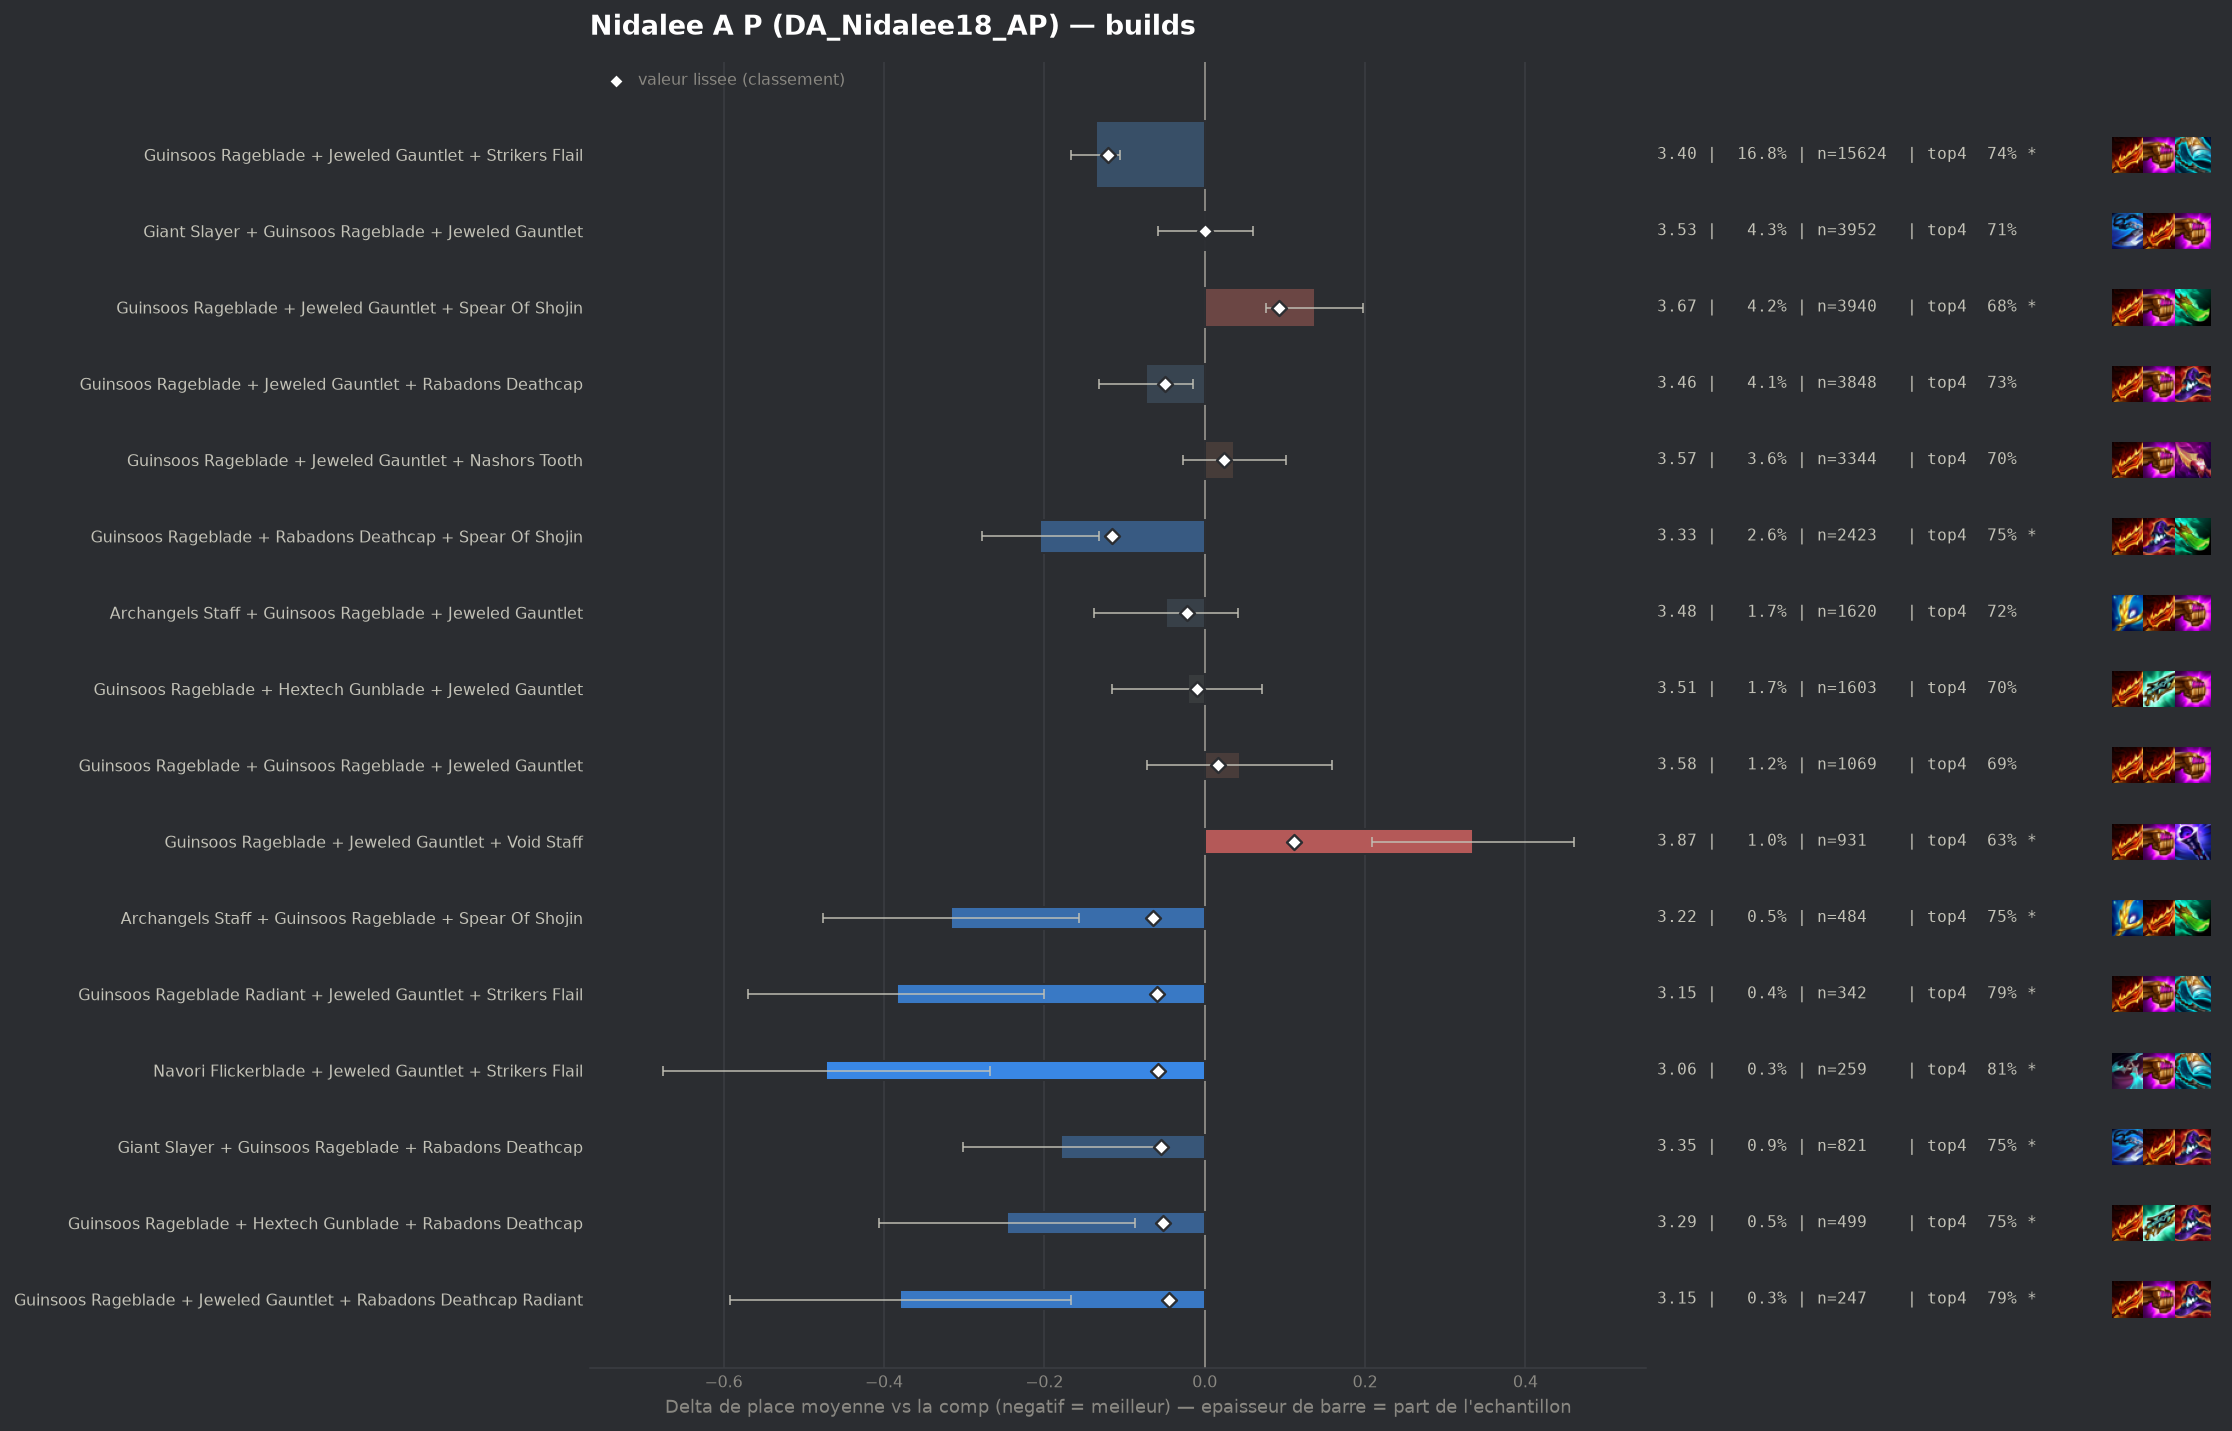

Source data for this figure (header and first rows):
group, label, n, share, avg_place, shrunk_avg, score, d_avg, d_avg_pess, impact, d_top4, win, top2, top4, sd, z, p, significant
populaire, Guinsoos Rageblade + Jeweled Gauntlet + …, 15624, 0.1681, 3.398, 3.412, -0.121, -0.136, -0.105, 0.0204, 0.0312, 0.1569, 0.378, 0.7358, 1.828, -8.56, 0.0, True
populaire, Guinsoos Rageblade + Rabadons Deathcap +…, 2423, 0.02607, 3.329, 3.417, -0.116, -0.205, -0.132, 0.003, 0.042, 0.1577, 0.3921, 0.7466, 1.8, -5.53, 0.0, True
pepite, Archangels Staff + Guinsoos Rageblade + …, 484, 0.005208, 3.217, 3.468, -0.065, -0.316, -0.157, 0.0003, 0.0474, 0.1756, 0.436, 0.7521, 1.784, -3.89, 0.0001, True
pepite, Guinsoos Rageblade Radiant + Jeweled Gau…, 342, 0.00368, 3.149, 3.474, -0.06, -0.384, -0.2, 0.0002, 0.0849, 0.2047, 0.4064, 0.7895, 1.737, -4.08, 4e-05, True
pepite, Navori Flickerblade + Jeweled Gauntlet +…, 259, 0.002787, 3.062, 3.476, -0.058, -0.472, -0.268, 0.0002, 0.1023, 0.1853, 0.444, 0.8069, 1.673, -4.53, 1e-05, True
pepite, Giant Slayer + Guinsoos Rageblade + Raba…, 821, 0.008834, 3.354, 3.479, -0.055, -0.179, -0.057, 0.0005, 0.0481, 0.151, 0.3727, 0.7527, 1.776, -2.87, 0.00406, True
pepite, Guinsoos Rageblade + Hextech Gunblade + …, 499, 0.005369, 3.287, 3.481, -0.052, -0.247, -0.087, 0.0003, 0.0409, 0.2024, 0.3928, 0.7455, 1.812, -3.03, 0.00241, True
populaire, Guinsoos Rageblade + Jeweled Gauntlet + …, 3848, 0.0414, 3.46, 3.484, -0.05, -0.073, -0.015, 0.0021, 0.0204, 0.144, 0.3503, 0.7251, 1.809, -2.46, 0.01376, False
pepite, Guinsoos Rageblade + Jeweled Gauntlet + …, 247, 0.002658, 3.154, 3.489, -0.045, -0.38, -0.167, 0.0001, 0.0889, 0.1741, 0.4049, 0.7935, 1.703, -3.5, 0.00047, True
, Giant Slayer + Guinsoos Rageblade + Spea…, 495, 0.005326, 3.327, 3.49, -0.043, -0.206, -0.033, 0.0002, 0.0166, 0.1939, 0.4364, 0.7212, 1.956, -2.34, 0.0193, False
, Archangels Staff + Giant Slayer + Guinso…, 471, 0.005068, 3.327, 3.492, -0.042, -0.206, -0.045, 0.0002, 0.047, 0.1571, 0.3992, 0.7516, 1.784, -2.5, 0.01228, False
, Guinsoos Rageblade + Jeweled Gauntlet + …, 210, 0.00226, 3.124, 3.492, -0.042, -0.41, -0.167, 0.0001, 0.0716, 0.1952, 0.4524, 0.7762, 1.79, -3.31, 0.00093, True
, Jeweled Gauntlet + Nashors Tooth + Strik…, 421, 0.00453, 3.323, 3.495, -0.039, -0.21, -0.041, 0.0002, 0.0412, 0.1805, 0.3587, 0.7458, 1.764, -2.44, 0.01465, False
, Guinsoos Rageblade + Guinsoos Rageblade …, 321, 0.003454, 3.268, 3.494, -0.039, -0.266, -0.077, 0.0001, 0.0555, 0.1433, 0.4206, 0.7601, 1.716, -2.77, 0.00566, True
, Guinsoos Rageblade + Rabadons Deathcap +…, 276, 0.00297, 3.257, 3.498, -0.036, -0.276, -0.064, 0.0001, 0.0707, 0.1703, 0.4094, 0.7754, 1.798, -2.55, 0.01086, True
, Emblem Invoker + Guinsoos Rageblade + Je…, 741, 0.007973, 3.426, 3.503, -0.03, -0.107, 0.0, 0.0002, 0.016, 0.1633, 0.3995, 0.7206, 1.918, -1.51, 0.1305, False
, Navori Flickerblade + Guinsoos Rageblade…, 580, 0.006241, 3.41, 3.504, -0.029, -0.123, 0.0, 0.0002, 0.0143, 0.1655, 0.4086, 0.719, 1.907, -1.55, 0.1211, False
, Giant Slayer Radiant + Guinsoos Rageblad…, 104, 0.001119, 2.981, 3.504, -0.029, -0.553, -0.223, 0.0, 0.0838, 0.2212, 0.4615, 0.7885, 1.715, -3.28, 0.00102, True
, Archangels Staff + Guinsoos Rageblade + …, 373, 0.004013, 3.367, 3.506, -0.028, -0.166, 0.0, 0.0001, 0.038, 0.1555, 0.3619, 0.7426, 1.778, -1.8, 0.07172, False
, Navori Flickerblade + Guinsoos Rageblade…, 107, 0.001151, 3.065, 3.508, -0.025, -0.468, -0.141, 0.0, 0.0898, 0.1776, 0.486, 0.7944, 1.725, -2.8, 0.00505, True
, Emblem Invoker + Jeweled Gauntlet + Raba…, 58, 0.0006241, 2.707, 3.508, -0.025, -0.827, -0.375, 0.0, 0.1057, 0.3276, 0.5345, 0.8103, 1.752, -3.59, 0.00033, True
, Archangels Staff + Guinsoos Rageblade + …, 94, 0.001011, 3.043, 3.51, -0.024, -0.491, -0.112, 0.0, 0.072, 0.2234, 0.4894, 0.7766, 1.873, -2.54, 0.0111, True
populaire, Archangels Staff + Guinsoos Rageblade + …, 1620, 0.01743, 3.485, 3.511, -0.022, -0.048, 0.0, 0.0004, 0.0164, 0.137, 0.3623, 0.721, 1.829, -1.05, 0.2929, False
, Emblem Fae + Guinsoos Rageblade + Jewele…, 94, 0.001011, 3.085, 3.512, -0.022, -0.448, -0.091, 0.0, 0.0826, 0.2128, 0.4574, 0.7872, 1.766, -2.46, 0.01392, False
, Guinsoos Rageblade + Rabadons Deathcap +…, 147, 0.001582, 3.252, 3.513, -0.021, -0.282, 0.0, 0.0, 0.0573, 0.1429, 0.4354, 0.7619, 1.757, -1.94, 0.05207, False
, Emblem Invoker + Jeweled Gauntlet + Stri…, 118, 0.00127, 3.186, 3.513, -0.021, -0.347, -0.01, 0.0, 0.0666, 0.2373, 0.4237, 0.7712, 1.868, -2.02, 0.04379, False
, Giant Slayer + Guinsoos Rageblade + Hext…, 377, 0.004057, 3.414, 3.513, -0.02, -0.12, 0.0, 0.0001, 0.0169, 0.1538, 0.3926, 0.7215, 1.879, -1.23, 0.2174, False
, Emblem Invoker + Guinsoos Rageblade + Ra…, 152, 0.001636, 3.283, 3.514, -0.019, -0.251, 0.0, 0.0, 0.0783, 0.1513, 0.3947, 0.7829, 1.767, -1.75, 0.08082, False
, Blue Buff + Giant Slayer + Guinsoos Rage…, 67, 0.0007209, 2.985, 3.514, -0.019, -0.548, -0.117, 0.0, 0.0864, 0.2239, 0.5224, 0.791, 1.8, -2.49, 0.01266, False
, Archangels Staff + Guinsoos Rageblade + …, 346, 0.003723, 3.416, 3.515, -0.018, -0.117, 0.0, 0.0001, 0.0179, 0.1532, 0.396, 0.7225, 1.869, -1.16, 0.2441, False
, Jeweled Gauntlet + Nashors Tooth + Rabad…, 250, 0.00269, 3.38, 3.515, -0.018, -0.153, 0.0, 0.0, 0.0314, 0.128, 0.376, 0.736, 1.724, -1.41, 0.16, False
, Guinsoos Rageblade + Guinsoos Rageblade …, 152, 0.001636, 3.289, 3.515, -0.018, -0.244, 0.0, 0.0, 0.0454, 0.1776, 0.3947, 0.75, 1.772, -1.7, 0.08993, False
, Hextech Gunblade + Rabadons Deathcap + S…, 40, 0.0004304, 2.675, 3.515, -0.018, -0.858, -0.47, 0.0, 0.1954, 0.15, 0.55, 0.9, 1.253, -4.33, 1e-05, True
, Giant Slayer + Guinsoos Rageblade + Guin…, 215, 0.002313, 3.367, 3.516, -0.017, -0.166, 0.0, 0.0, 0.021, 0.1628, 0.4186, 0.7256, 1.892, -1.28, 0.1989, False
, Guinsoos Rageblade + Nashors Tooth + Str…, 199, 0.002141, 3.362, 3.517, -0.017, -0.172, 0.0, 0.0, 0.0391, 0.1156, 0.402, 0.7437, 1.716, -1.41, 0.1588, False
, Blue Buff + Guinsoos Rageblade + Rabadon…, 102, 0.001098, 3.206, 3.516, -0.017, -0.328, 0.0, 0.0, 0.0797, 0.1667, 0.451, 0.7843, 1.838, -1.8, 0.0721, False
, Navori Flickerblade + Jeweled Gauntlet +…, 83, 0.0008931, 3.145, 3.517, -0.017, -0.389, 0.0, 0.0, 0.0544, 0.253, 0.4217, 0.759, 1.864, -1.9, 0.05743, False
, Rabadons Deathcap + Red Buff + Spear Of …, 82, 0.0008823, 3.122, 3.516, -0.017, -0.411, 0.0, 0.0, 0.0027, 0.2317, 0.5366, 0.7073, 1.959, -1.9, 0.05731, False
, Statikk Shiv + Guinsoos Rageblade + Raba…, 182, 0.001958, 3.352, 3.517, -0.016, -0.182, 0.0, 0.0, 0.0646, 0.1648, 0.3462, 0.7692, 1.719, -1.43, 0.1541, False
, Lich Bane + Guinsoos Rageblade + Spear O…, 104, 0.001119, 3.24, 3.518, -0.016, -0.293, 0.0, 0.0, 0.0742, 0.1538, 0.4423, 0.7788, 1.863, -1.6, 0.1089, False
, Hand Of Justice + Steraks Gage + Titans …, 66, 0.0007102, 3.061, 3.517, -0.016, -0.473, -0.028, 0.0, 0.0984, 0.2576, 0.4091, 0.803, 1.841, -2.09, 0.03703, False
, Guinsoos Rageblade + Jeweled Gauntlet Ra…, 56, 0.0006026, 3.018, 3.518, -0.015, -0.516, -0.204, 0.0, 0.1882, 0.1071, 0.3393, 0.8929, 1.188, -3.25, 0.00117, True
, Jeweled Gauntlet + Rabadons Deathcap + S…, 103, 0.001108, 3.262, 3.519, -0.014, -0.271, 0.0, 0.0, 0.0332, 0.1845, 0.3883, 0.7379, 1.746, -1.58, 0.115, False
, Jeweled Gauntlet + Nashors Tooth + Red B…, 77, 0.0008285, 3.182, 3.519, -0.014, -0.352, 0.0, 0.0, 0.0876, 0.1558, 0.4545, 0.7922, 1.756, -1.76, 0.07907, False
, Navori Flickerblade + Rabadons Deathcap …, 46, 0.000495, 2.935, 3.519, -0.014, -0.599, -0.13, 0.0, 0.0997, 0.1957, 0.4783, 0.8043, 1.621, -2.5, 0.01226, False
, Statikk Shiv + Guinsoos Rageblade + Jewe…, 710, 0.00764, 3.487, 3.521, -0.013, -0.046, 0.0, 0.0001, 0.0137, 0.1408, 0.3465, 0.7183, 1.805, -0.68, 0.4979, False
, Guinsoos Rageblade + Jeweled Gauntlet Ra…, 271, 0.002916, 3.432, 3.52, -0.013, -0.102, 0.0, 0.0, 0.0334, 0.1697, 0.3764, 0.738, 1.867, -0.9, 0.3706, False
, Archangels Staff + Archangels Staff + Gu…, 161, 0.001732, 3.373, 3.521, -0.013, -0.161, 0.0, 0.0, 0.0594, 0.1429, 0.3292, 0.764, 1.682, -1.21, 0.2258, False
, Guinsoos Rageblade + Jeweled Gauntlet + …, 101, 0.001087, 3.287, 3.521, -0.013, -0.246, 0.0, 0.0, 0.0083, 0.1386, 0.4158, 0.7129, 1.6, -1.55, 0.1222, False
, Giant Slayer + Guinsoos Rageblade Radian…, 77, 0.0008285, 3.195, 3.52, -0.013, -0.339, 0.0, 0.0, 0.1006, 0.1558, 0.4675, 0.8052, 1.831, -1.62, 0.1047, False
, Guinsoos Rageblade + Spear Of Shojin + S…, 70, 0.0007532, 3.171, 3.52, -0.013, -0.362, -0.04, 0.0, 0.124, 0.1, 0.3714, 0.8286, 1.373, -2.2, 0.02749, False
, Guinsoos Rageblade + Hextech Gunblade + …, 44, 0.0004734, 2.977, 3.521, -0.013, -0.556, 0.0, 0.0, 0.0681, 0.2273, 0.5455, 0.7727, 1.936, -1.9, 0.05681, False
, Guinsoos Rageblade Radiant + Rabadons De…, 41, 0.0004412, 2.951, 3.521, -0.013, -0.582, -0.05, 0.0, 0.0759, 0.2195, 0.4878, 0.7805, 1.738, -2.14, 0.03204, False
, Eternal Pact + Guinsoos Rageblade + Jewe…, 106, 0.001141, 3.302, 3.521, -0.012, -0.232, 0.0, 0.0, 0.069, 0.1698, 0.434, 0.7736, 1.889, -1.26, 0.2073, False
, Blue Buff + Jeweled Gauntlet + Rabadons …, 95, 0.001022, 3.284, 3.521, -0.012, -0.249, 0.0, 0.0, 0.1059, 0.1053, 0.3579, 0.8105, 1.665, -1.46, 0.1448, False
, Giant Slayer + Guinsoos Rageblade + More…, 71, 0.000764, 3.197, 3.521, -0.012, -0.336, 0.0, 0.0, 0.0559, 0.1831, 0.3662, 0.7606, 1.598, -1.77, 0.07633, False
, Rabadons Deathcap + Rabadons Deathcap + …, 53, 0.0005703, 3.113, 3.522, -0.012, -0.42, 0.0, 0.0, 0.1067, 0.1132, 0.4528, 0.8113, 1.586, -1.93, 0.05384, False
, Ludens Tempest + Guinsoos Rageblade + Je…, 355, 0.00382, 3.462, 3.522, -0.011, -0.071, 0.0, 0.0, 0.0306, 0.1634, 0.3465, 0.7352, 1.849, -0.73, 0.4675, False
, Guinsoos Rageblade + Hextech Gunblade + …, 78, 0.0008393, 3.269, 3.523, -0.011, -0.264, 0.0, 0.0, 0.1031, 0.1538, 0.3974, 0.8077, 1.816, -1.28, 0.1991, False
populaire, Guinsoos Rageblade + Hextech Gunblade + …, 1603, 0.01725, 3.512, 3.524, -0.01, -0.021, 0.0, 0.0002, -0.0022, 0.1447, 0.3649, 0.7024, 1.891, -0.45, 0.6553, False
... 186 more rows
